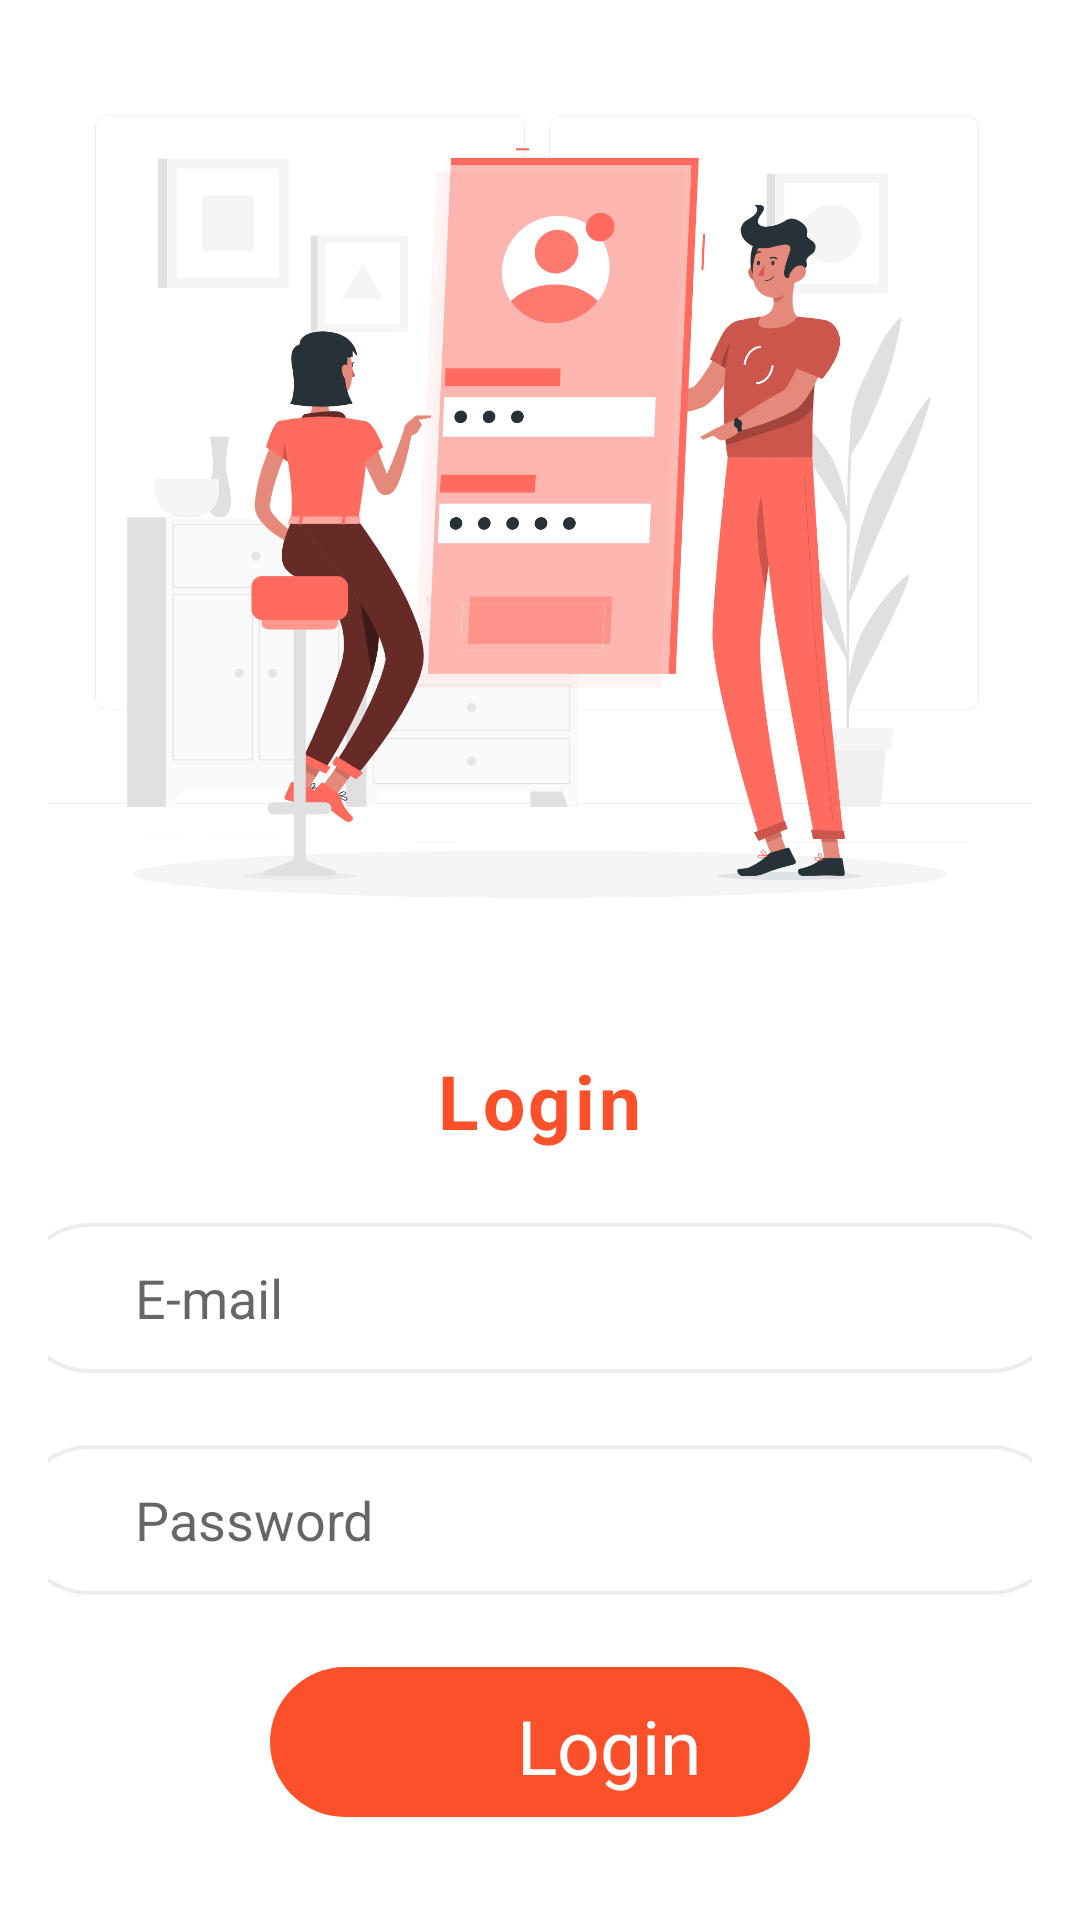

Write the Android layout XML for this screen, with the resource values it uses.
<!-- AndroidManifest.xml: application theme Theme.MobileProject -->
<!-- res/layout/activity_login.xml -->
<?xml version="1.0" encoding="utf-8"?>
<androidx.constraintlayout.widget.ConstraintLayout xmlns:android="http://schemas.android.com/apk/res/android"
    xmlns:app="http://schemas.android.com/apk/res-auto"
    xmlns:tools="http://schemas.android.com/tools"
    android:layout_width="match_parent"
    android:layout_height="wrap_content"
    tools:context=".LoginActivity">

    <LinearLayout
        android:id="@+id/linearLayout"
        android:layout_width="match_parent"
        android:layout_height="match_parent"
        android:layout_marginStart="16dp"
        android:layout_marginEnd="16dp"
        android:gravity="center_horizontal"
        android:orientation="vertical"
        app:layout_constraintEnd_toEndOf="parent"
        app:layout_constraintStart_toStartOf="parent">

        <ImageView
            android:id="@+id/loginImage"
            android:layout_width="500dp"
            android:layout_height="350dp"
            app:srcCompat="@drawable/login" />

        <TextView
            android:layout_width="wrap_content"
            android:layout_height="wrap_content"
            android:layout_marginBottom="24dp"
            android:letterSpacing="0.05"
            android:text="Login"
            android:textColor="@color/orange"
            android:textSize="25sp"
            android:textStyle="bold"
            app:layout_constraintTop_toBottomOf="@+id/linearLayout"/>

        <EditText
            android:id="@+id/email"
            android:layout_width="350dp"
            android:layout_height="50dp"
            android:layout_marginBottom="24dp"
            android:background="@drawable/forget"
            android:ems="10"
            android:hint="E-mail"
            android:inputType="textPersonName"
            android:paddingStart="40dp"
            android:paddingEnd="40dp"/>

        <EditText
            android:id="@+id/password"
            android:layout_width="350dp"
            android:layout_height="50dp"
            android:layout_marginBottom="24dp"
            android:background="@drawable/forget"
            android:ems="10"
            android:hint="Password"
            android:paddingStart="40dp"
            android:paddingEnd="40dp"
            android:inputType="textPassword"
            app:layout_constraintBottom_toTopOf="@+id/loginBtn"
            tools:layout_editor_absoluteX="30dp" />

        <androidx.constraintlayout.widget.ConstraintLayout
            android:id="@+id/loginBtn"
            android:layout_width="180dp"
            android:layout_height="50dp"
            android:background="@drawable/button">

            <ImageView
                android:layout_width="49dp"
                android:layout_height="38dp"
                android:elevation="3dp"
                android:src="@drawable/user"
                app:backgroundTint="#ff5e00"
                app:layout_constraintBottom_toBottomOf="@+id/textView5"
                app:layout_constraintEnd_toStartOf="@+id/textView5"
                app:layout_constraintTop_toTopOf="@+id/textView5"
                app:maxImageSize="30dp"
                app:tint="#ffffff"
                tools:ignore="MissingConstraints"></ImageView>

            <TextView
                android:id="@+id/textView5"
                android:layout_width="wrap_content"
                android:layout_height="wrap_content"
                android:text="Login"
                android:textColor="@color/white"
                android:textSize="25sp"
                app:layout_constraintBottom_toBottomOf="parent"
                app:layout_constraintEnd_toEndOf="parent"
                app:layout_constraintHorizontal_bias="0.693"
                app:layout_constraintStart_toStartOf="parent"
                app:layout_constraintTop_toTopOf="parent"
                app:layout_constraintVertical_bias="0.562" />

        </androidx.constraintlayout.widget.ConstraintLayout>

    </LinearLayout>

</androidx.constraintlayout.widget.ConstraintLayout>
<!-- resources referenced by this layout -->
<resources>
  <color name="orange">#FC502A</color>
  <color name="white">#FFFFFFFF</color>
  <!-- drawable button (drawable) -->
  <?xml version="1.0" encoding="utf-8"?>
  <selector xmlns:android="http://schemas.android.com/apk/res/android">
  <item>
      <shape android:shape="rectangle">
          <solid android:color="@color/orange"/>
          <corners android:radius="60dp"/>
      </shape>
  </item>
  </selector>
  <!-- drawable forget (drawable-xhdpi) -->
  <shape xmlns:android="http://schemas.android.com/apk/res/android">
      <stroke android:width="1.3dp" android:color="@color/gray" />
      <padding android:left="10dp" android:top="10dp" android:right="10dp" android:bottom="10dp" />
      <corners android:radius="40dp" />
  </shape>
  <!-- drawable login: png bitmap (drawable, 344035 bytes) -->
  <style name="Theme.MobileProject" parent="Theme.MaterialComponents.DayNight.NoActionBar">
          
          <item name="colorPrimary">@color/orange</item>
          <item name="colorPrimaryVariant">@color/orange</item>
          <item name="colorOnPrimary">@color/white</item>
          
          <item name="colorSecondary">@color/teal_200</item>
          <item name="colorSecondaryVariant">@color/teal_700</item>
          <item name="colorOnSecondary">@color/black</item>
          
          <item name="android:statusBarColor" tools:targetApi="l">?attr/colorPrimaryVariant</item>
          
      </style>
  <color name="gray">#Ececec</color>
  <color name="teal_200">#FF03DAC5</color>
  <color name="teal_700">#FF018786</color>
  <color name="black">#FF000000</color>
</resources>
